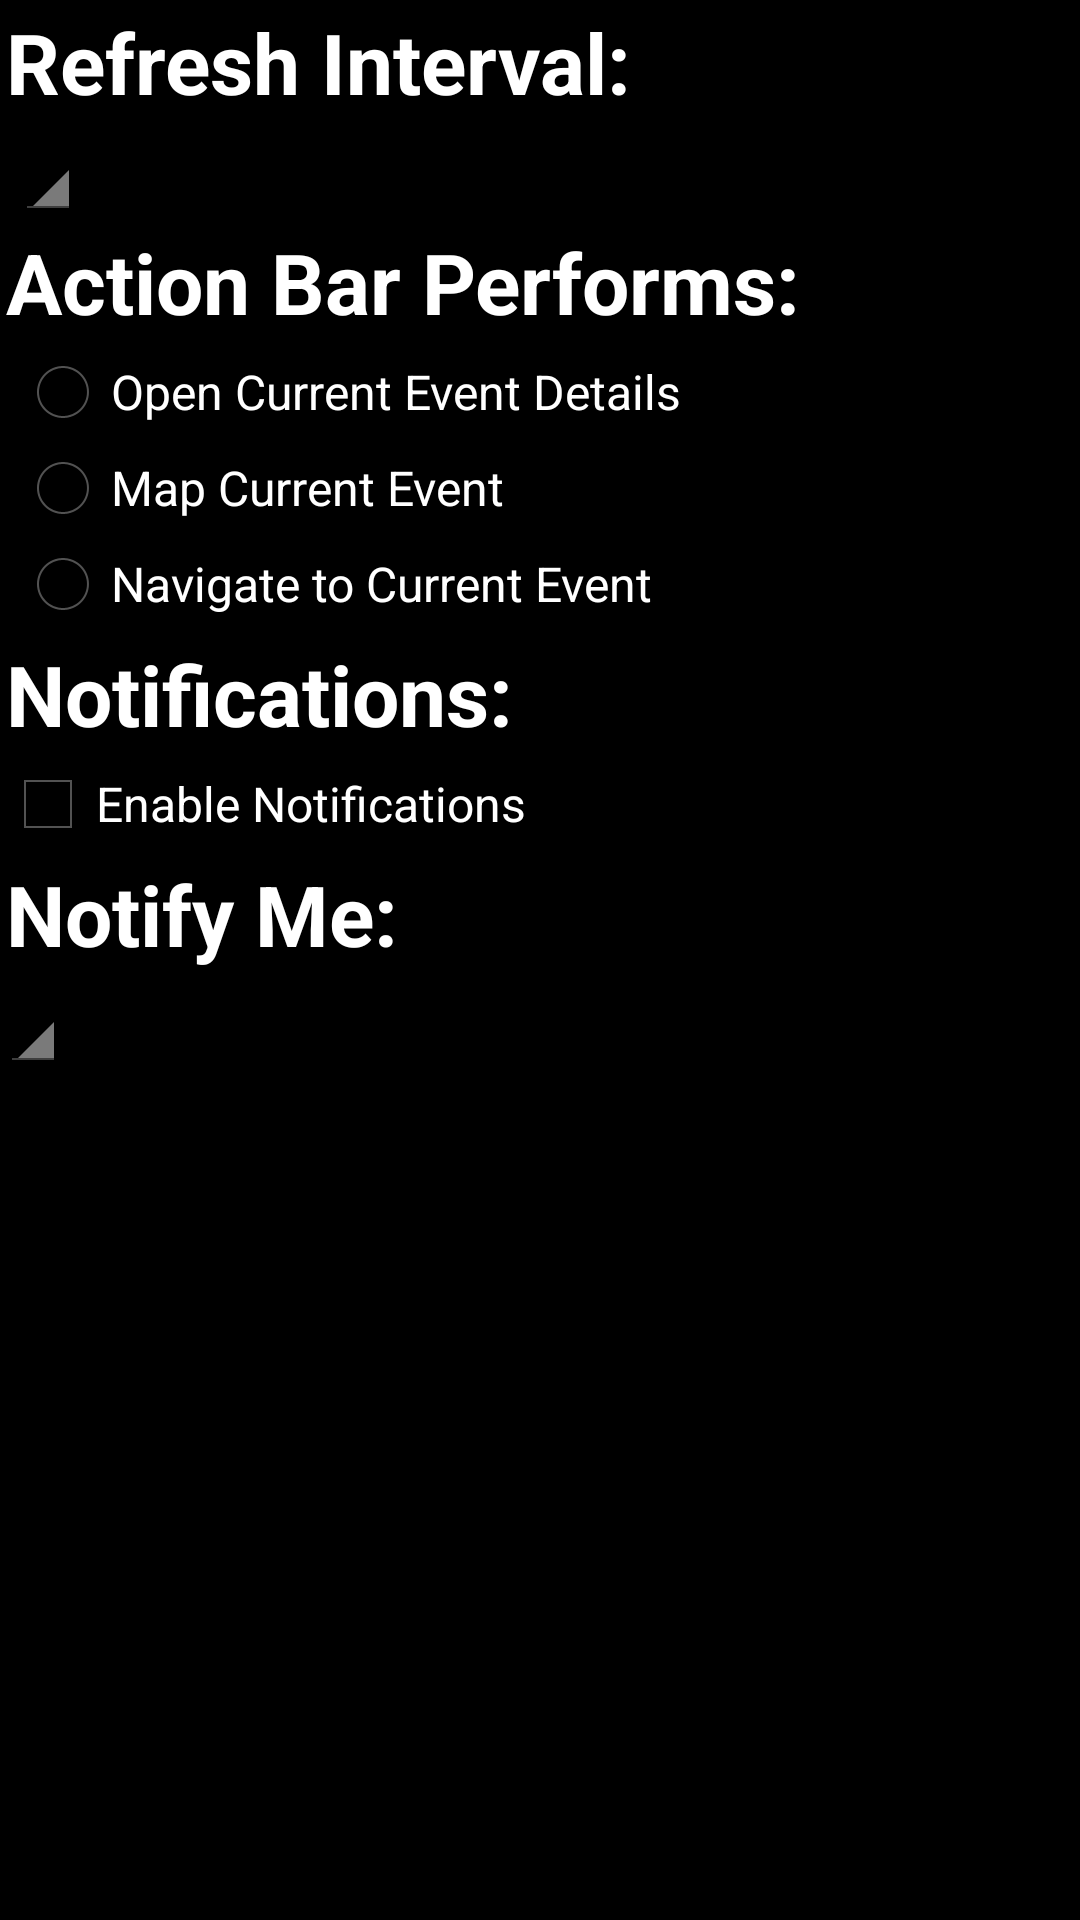

This screen was rendered from an Android layout file. Write that file and the resources it references.
<!-- AndroidManifest.xml: application theme android:Theme.Holo -->
<!-- res/layout/preferences.xml -->
<?xml version="1.0" encoding="utf-8"?>
<LinearLayout xmlns:android="http://schemas.android.com/apk/res/android"
	android:layout_width="fill_parent"
	android:layout_height="fill_parent"
	android:orientation="vertical" >
	<TextView
		android:id="@+id/refreshPrefText"
		android:layout_width="fill_parent"
		android:layout_height="wrap_content"
		android:layout_margin="2dp"
		android:text="Refresh Interval:"
		android:textColor="@color/white"
		android:textSize="28sp"
		android:textStyle="bold"
		android:typeface="sans" />
	<Spinner
		android:id="@+id/spinnerRefreshTime"
		android:layout_width="wrap_content"
		android:layout_height="wrap_content"
		android:layout_marginLeft="5dp"
		android:prompt="@string/refresh_time" />
	<TextView
		android:id="@+id/actionbarPrefText"
		android:layout_width="fill_parent"
		android:layout_height="wrap_content"
		android:layout_margin="2dp"
		android:text="Action Bar Performs:"
		android:textColor="@color/white"
		android:textSize="28sp"
		android:textStyle="bold"
		android:typeface="sans" />
	<RadioGroup
		android:id="@+id/preferencesRBGroup"
		android:layout_width="wrap_content"
		android:layout_height="wrap_content"
		android:orientation="vertical" >
		<RadioButton
			android:id="@+id/rbActionButtonPrefDetails"
			android:layout_width="wrap_content"
			android:layout_height="wrap_content"
			android:layout_marginLeft="5dp"
			android:text="Open Current Event Details" />
		<RadioButton
			android:id="@+id/rbActionButtonPrefMap"
			android:layout_width="wrap_content"
			android:layout_height="wrap_content"
			android:layout_marginLeft="5dp"
			android:text="Map Current Event" />
		<RadioButton
			android:id="@+id/rbActionButtonPrefNav"
			android:layout_width="wrap_content"
			android:layout_height="wrap_content"
			android:layout_marginLeft="5dp"
			android:text="Navigate to Current Event" />
	</RadioGroup>
	<TextView
		android:id="@+id/notificationPrefText"
		android:layout_width="fill_parent"
		android:layout_height="wrap_content"
		android:layout_margin="2dp"
		android:text="Notifications:"
		android:textColor="@color/white"
		android:textSize="28sp"
		android:textStyle="bold"
		android:typeface="sans" />
	<CheckBox
		android:id="@+id/cbEnableNotifications"
		android:layout_width="fill_parent"
		android:layout_height="wrap_content"
		android:text="Enable Notifications" />
	<TextView
		android:id="@+id/notificationIntervalPrefText"
		android:layout_width="fill_parent"
		android:layout_height="wrap_content"
		android:layout_margin="2dp"
		android:text="Notify Me:"
		android:textColor="@color/white"
		android:textSize="28sp"
		android:textStyle="bold"
		android:typeface="sans" />
	<Spinner
		android:id="@+id/spinnerNotifyTime"
		android:layout_width="wrap_content"
		android:layout_height="wrap_content"
		android:prompt="@string/notify_time" />
</LinearLayout>
<!-- resources referenced by this layout -->
<resources>
  <color name="white">#ffffff</color>
  <string name="notify_time">Notify Me to Leave</string>
  <string name="refresh_time">Refresh Time</string>
</resources>
